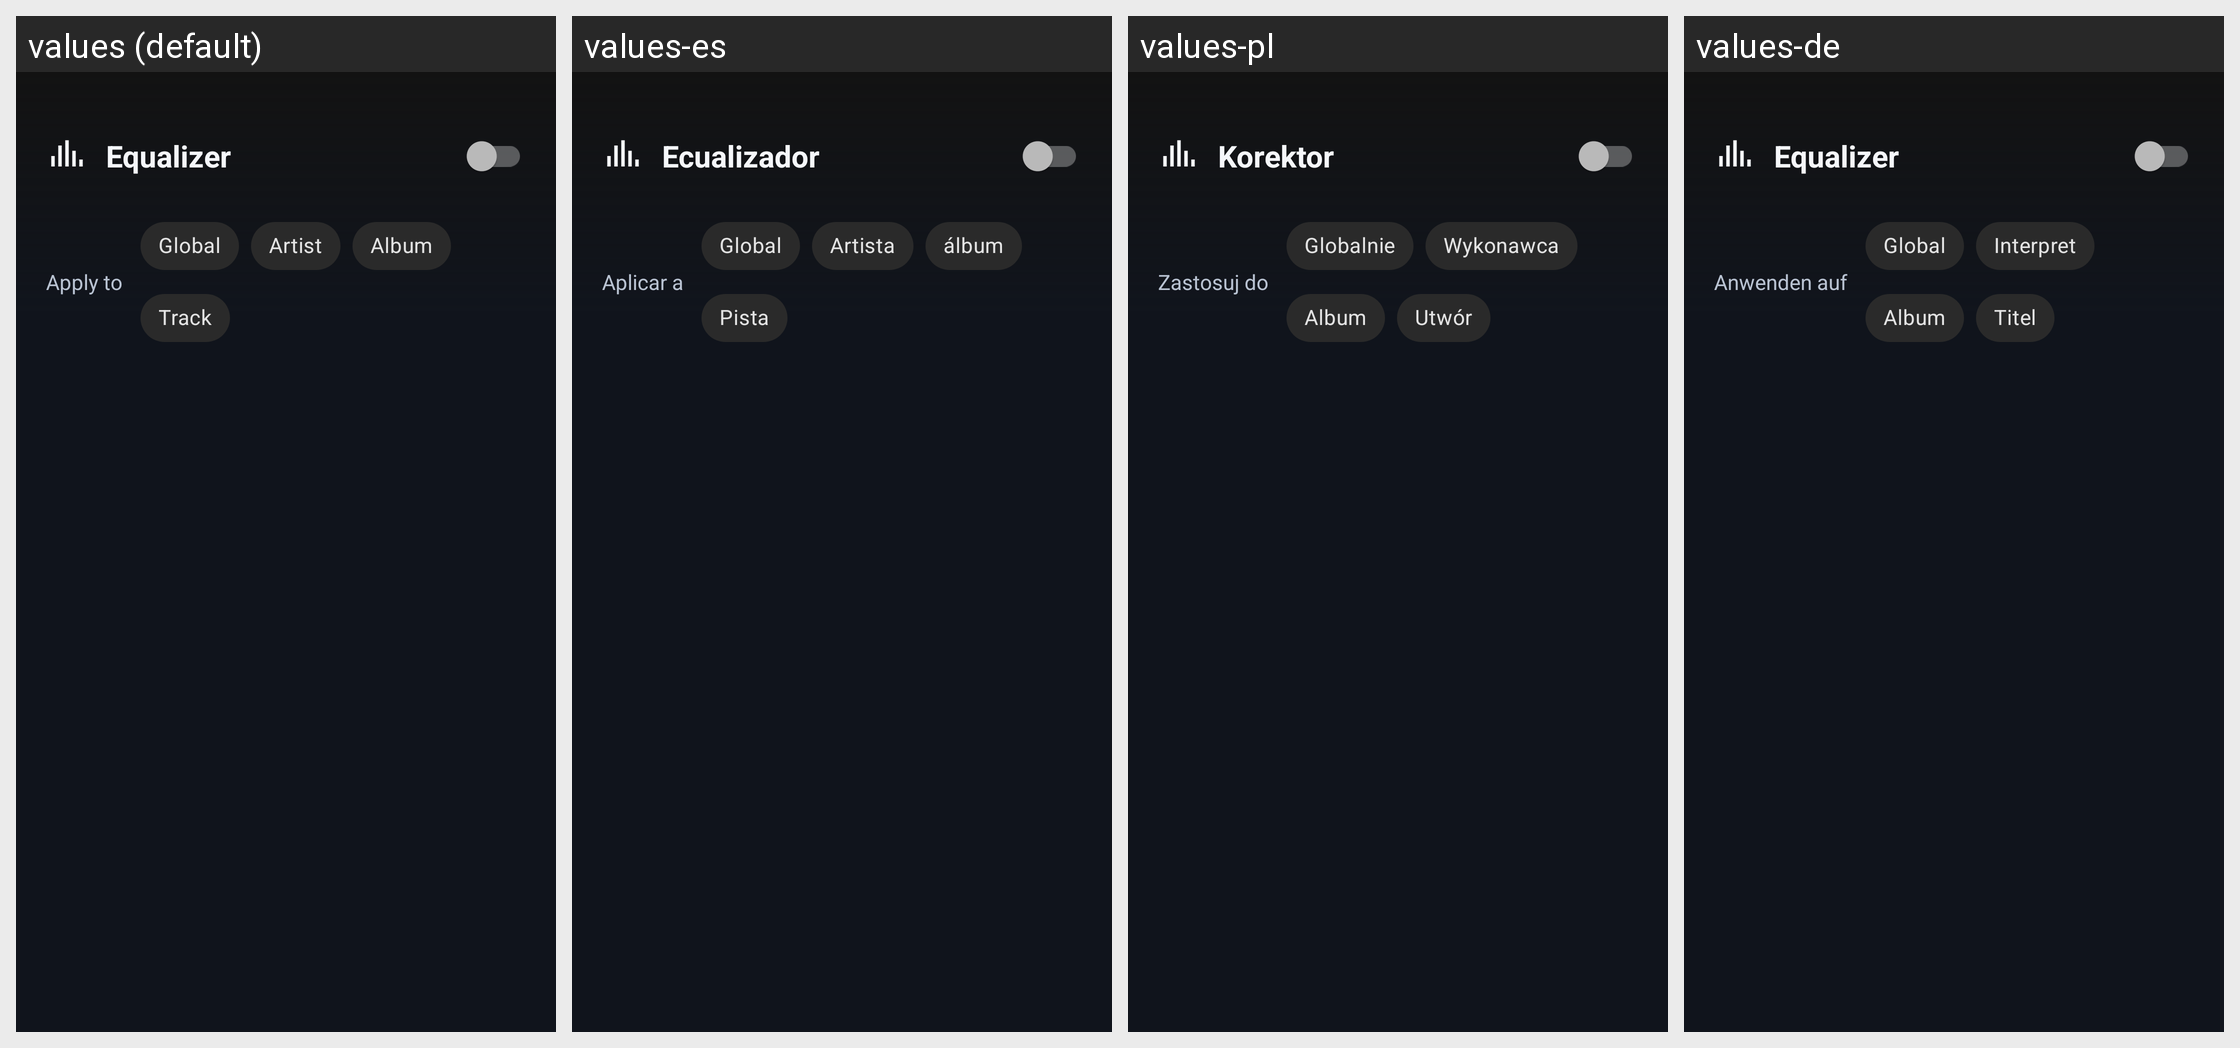

Locale-by-locale string values for the Android screen shown in this grid:
Android screen res/layout/fragment_equalizer.xml rendered under 4 locales, left to right: values (default), values-es, values-pl, values-de. Device: Nexus 5 (rendered at 1080×1920; each locale shown at half size, 540×960, under a caption strip naming it); theme Theme.A2U.
Other locales in the repository, not shown: values-el, values-fr, values-in, values-it, values-nl, values-pt, values-ro, values-ru, values-tr, values-uk.
Strings drawn on this screen, with the default value and each locale's value (text and hints the layout hard-codes, and strings that could not be matched under every locale, appear in the picture but are not listed):

eq_title
  values: Equalizer
  values-es: Ecualizador
  values-pl: Korektor
  values-de: Equalizer

eq_apply_to
  values: Apply to
  values-es: Aplicar a
  values-pl: Zastosuj do
  values-de: Anwenden auf

eq_global
  values: Global
  values-es: Global
  values-pl: Globalnie
  values-de: Global

eq_artist
  values: Artist
  values-es: Artista
  values-pl: Wykonawca
  values-de: Interpret

eq_album
  values: Album
  values-es: álbum
  values-pl: Album
  values-de: Album

eq_track
  values: Track
  values-es: Pista
  values-pl: Utwór
  values-de: Titel
